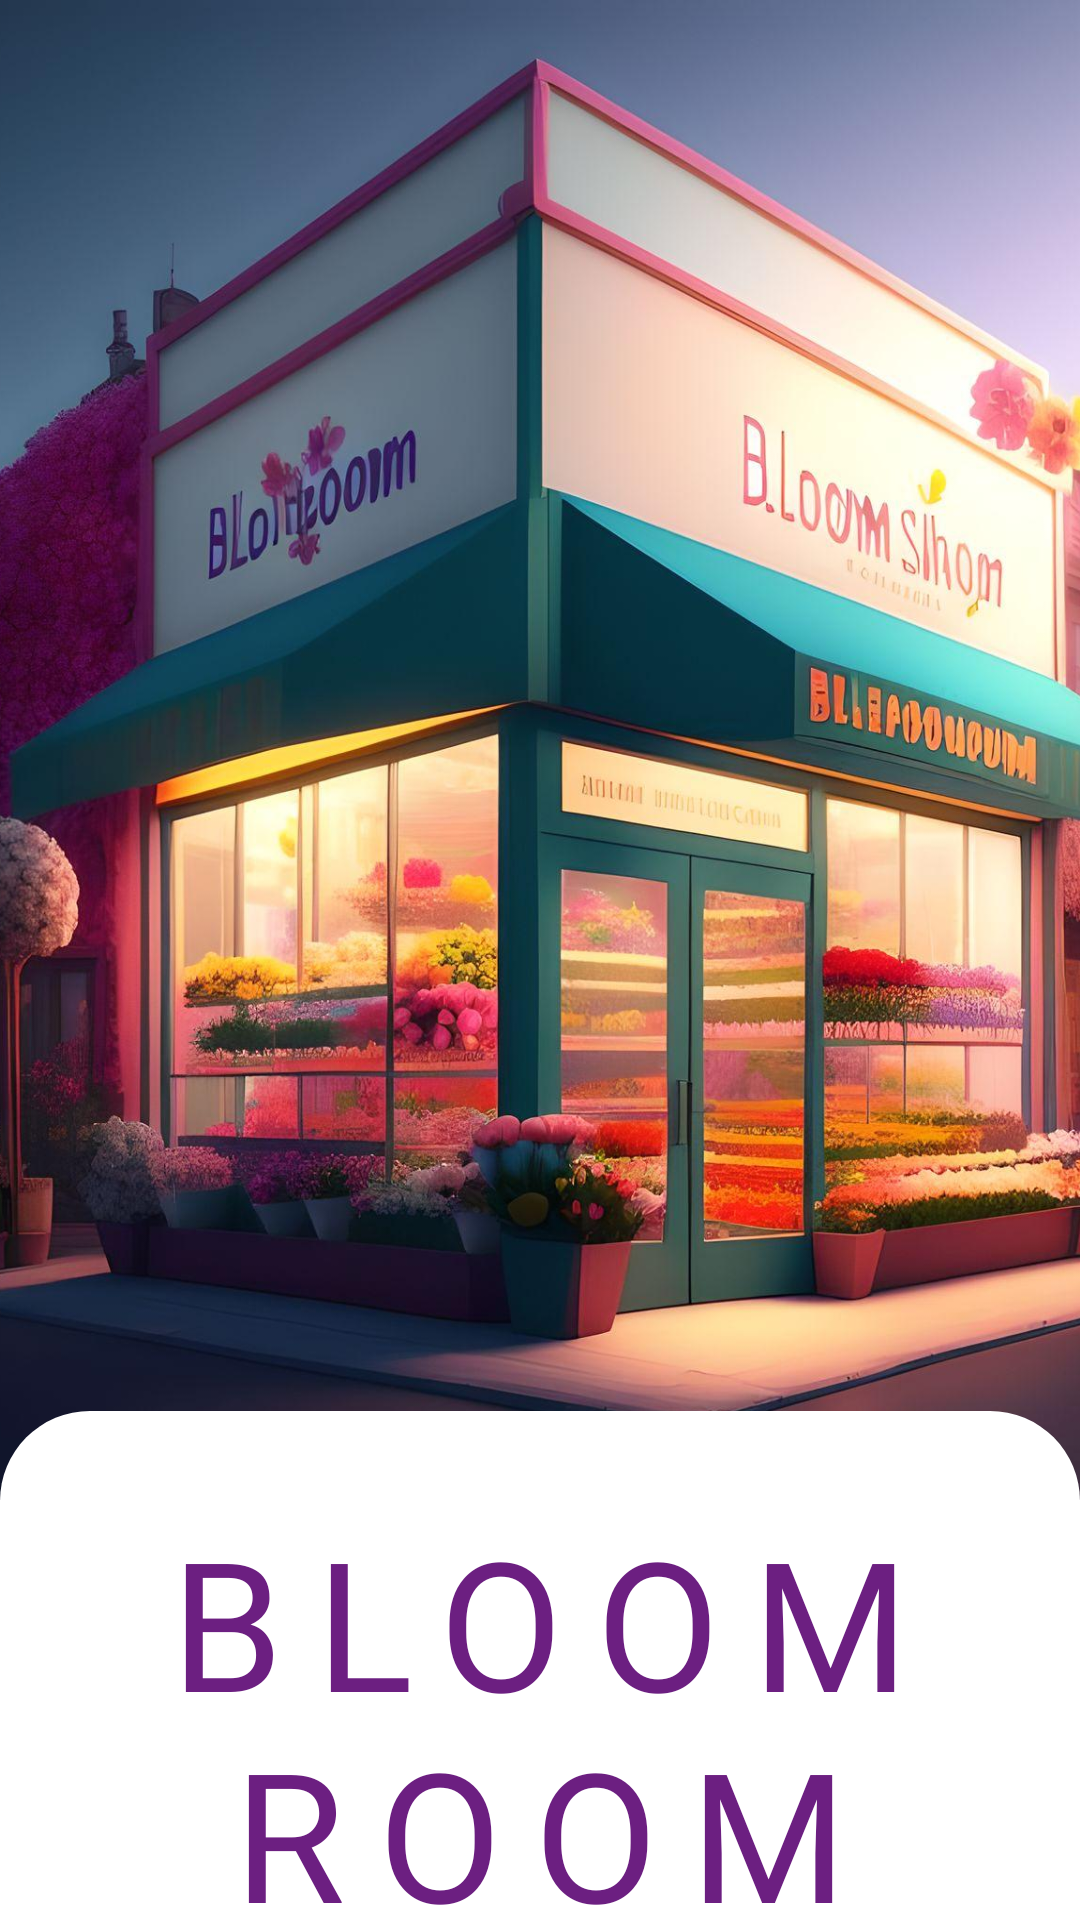

Android layout source for this screen:
<!-- AndroidManifest.xml: application theme Theme.BloomRoom -->
<!-- res/layout/activity_welcomepage.xml -->
<?xml version="1.0" encoding="utf-8"?>
<RelativeLayout xmlns:android="http://schemas.android.com/apk/res/android"
    xmlns:app="http://schemas.android.com/apk/res-auto"
    xmlns:tools="http://schemas.android.com/tools"
    android:layout_width="wrap_content"
    android:layout_height="match_parent"
    tools:context=".Welcome_page">

    <LinearLayout
        android:id="@+id/main_frame"
        android:layout_width="match_parent"
        android:layout_height="match_parent"
        android:orientation="vertical">

        <RelativeLayout
            android:id="@+id/img_shop"
            android:layout_width="480dp"
            android:layout_height="500dp"
            android:layout_marginLeft="-30dp"
            android:background="@drawable/homeshop">

        </RelativeLayout>

        <LinearLayout
            android:id="@+id/detail_box"
            android:layout_width="match_parent"
            android:layout_height="match_parent"
            android:layout_marginTop="-30dp"
            android:background="@drawable/round_box"
            android:orientation="vertical">

            <TextView
                android:id="@+id/txt_title"
                android:layout_width="match_parent"
                android:layout_height="wrap_content"
                android:layout_marginTop="30dp"
                android:fontFamily="@font/dagestan"
                android:gravity="center"
                android:letterSpacing="0.18"
                android:text="BLOOM ROOM"
                android:textSize="60sp" />

            <TextView
                android:id="@+id/txt_subtitle"
                android:layout_width="match_parent"
                android:layout_height="wrap_content"
                android:fontFamily="@font/dagestan"
                android:gravity="center"
                android:letterSpacing="1.23"
                android:text="FLOWER SHOP"
                android:textColor="#BE6C1F81"
                android:textSize="20sp" />

            <Button
                android:id="@+id/btn_start"
                android:layout_width="350dp"
                android:layout_height="wrap_content"
                android:layout_gravity="clip_horizontal|center|clip_vertical"
                android:layout_marginTop="65dp"
                android:height="45dp"
                android:background="@drawable/btn_design"
                android:foreground="?attr/selectableItemBackgroundBorderless"
                android:fontFamily="@font/dagestan"
                android:gravity="center"
                android:letterSpacing="0.35"
                android:text="LET's START"
                android:textColor="#FFFFFF"
                android:textSize="30sp" />
        </LinearLayout>
    </LinearLayout>


</RelativeLayout>
<!-- resources referenced by this layout -->
<resources>
  <!-- drawable btn_design (drawable) -->
  <?xml version="1.0" encoding="utf-8"?>
  <shape xmlns:android="http://schemas.android.com/apk/res/android"
      android:shape="rectangle">
      <solid android:color="@color/purple"/>
      <corners android:radius="15dp"/>
  </shape>
  <!-- drawable homeshop: jpg bitmap (drawable, 229610 bytes) -->
  <!-- drawable round_box (drawable) -->
  <?xml version="1.0" encoding="utf-8"?>
  <shape
      xmlns:android="http://schemas.android.com/apk/res/android"
      android:shape="rectangle">
      <corners android:topLeftRadius="30dp" android:topRightRadius="30dp"/>
      <solid android:color="#FFFF"/>
  </shape>
  <style name="Theme.BloomRoom" parent="Base.Theme.BloomRoom" />
  <color name="purple">#8441E9</color>
  <style name="Base.Theme.BloomRoom" parent="Theme.MaterialComponents.Light.NoActionBar">
          <item name="android:textColor">@color/dark_violet</item>
          <item name="fontFamily">@font/dagestan</item>
          
          <item name="colorPrimary">@color/purple</item>
          <item name="colorPrimaryVariant">@color/dark_violet</item>
          <item name="colorOnPrimary">@color/mediumPurple</item>
  
          
          <item name="colorSecondary">@color/light_pink</item>
          <item name="colorSecondaryVariant">@color/dark_violet</item>
          <item name="colorOnSecondary">@color/pink</item>
          
          <item name="android:statusBarColor" tools:targetApi="1">?attr/colorPrimary</item>
  
          
      </style>
  <color name="dark_violet">#6C1F81</color>
  <color name="mediumPurple">#8761CC</color>
  <color name="light_pink">#FBA9FE</color>
  <color name="pink">#EF85FD</color>
</resources>
